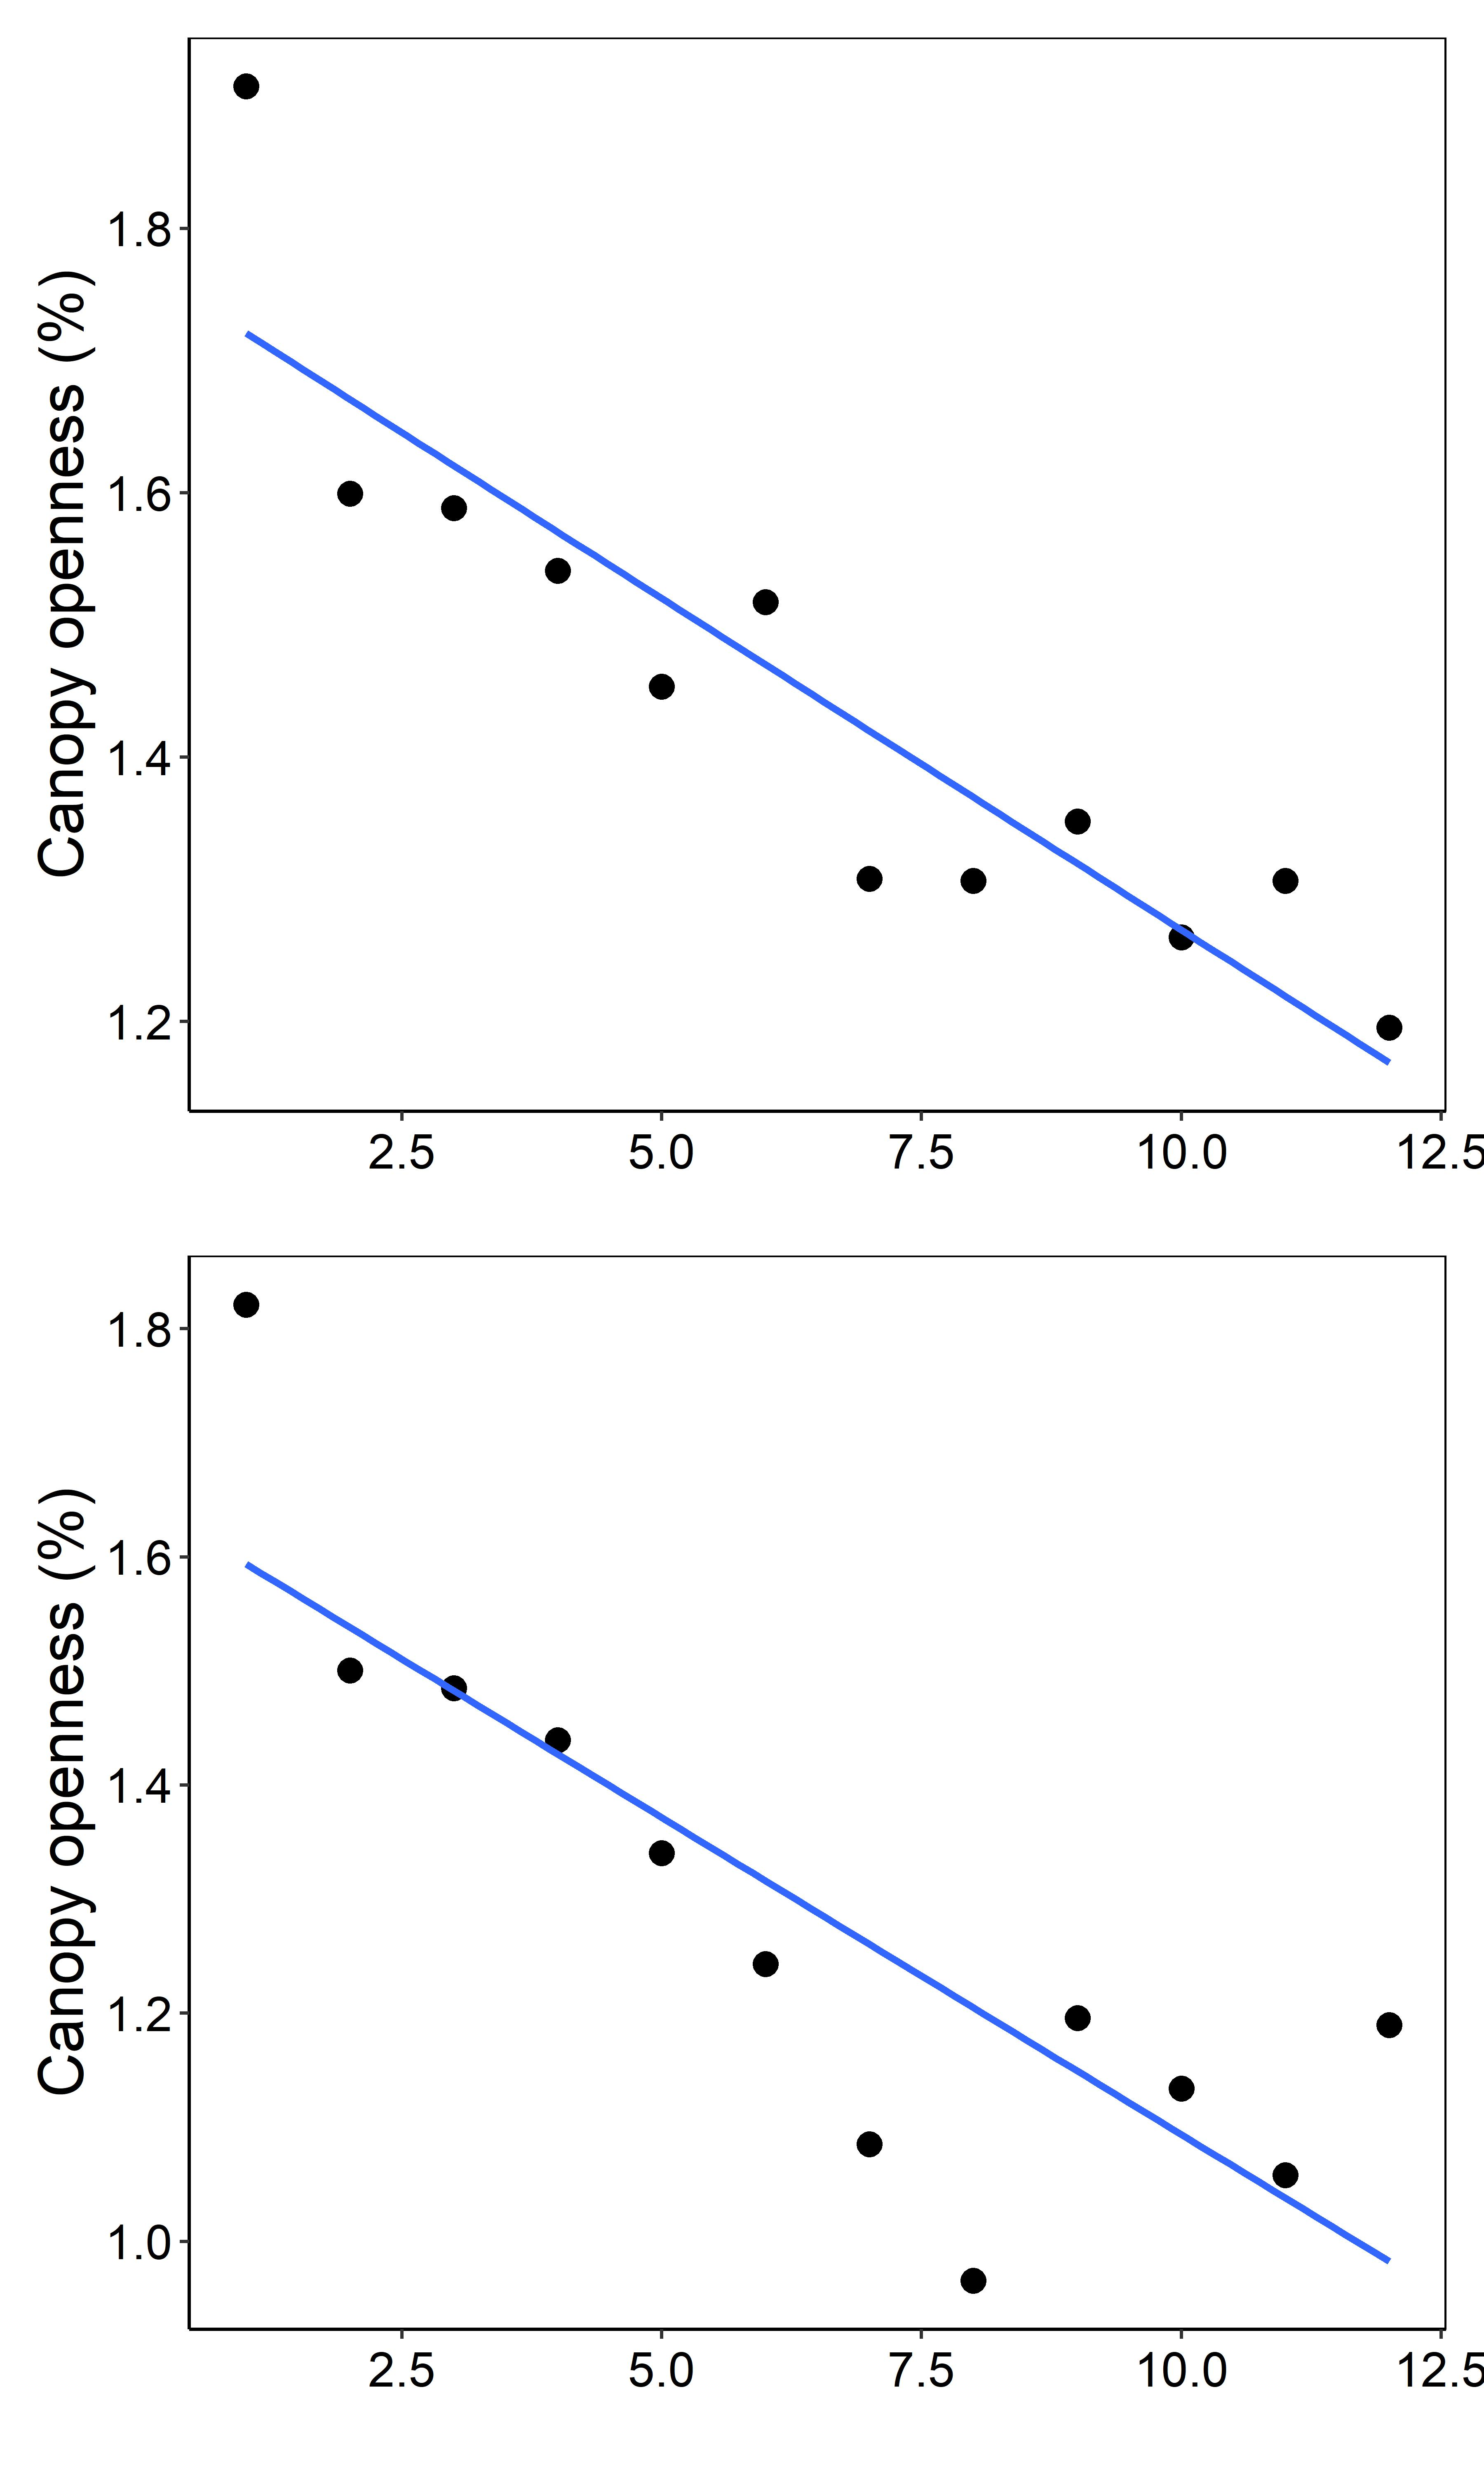

Reproduce this figure in R.




#--------------------------------------------
# Canopy cover
# 08 May 2020
#PEGF
#--------------------------------------------
#

library(modelr)
library(ggplot2)
library(dplyr)
library(patchwork)

canopycover<- read.csv("canopy.csv")
canopycover


# QPA CHLA ----------------------------------------------------------------

canopy <- canopycover %>% select(TimeCanopy, QPACanopyLog, QPBCanopyLog)
canopy <- na.omit(canopy)

QPACanopy.mod  <- lm(QPACanopyLog~ TimeCanopy, data=canopy)
summary(QPACanopy.mod)

canopy$QPACanopyresid<- QPACanopy.mod$resid
canopy

1/apply(canopy, 2, sd)

cc1 <- ggplot(canopy, aes(TimeCanopy,
                       y=QPACanopyLog))+
  geom_point(size = 3) + 
  geom_smooth(method=lm,se=FALSE) +
  
  xlab('') + ylab("Canopy openness (%)") + # axis x
  theme(axis.title.y = element_text(size = 18, angle = 90)) +
  
  theme(axis.text.x=element_text(angle=0, size=14, vjust=0.5, color="black")) + #subaxis x
  theme(axis.text.y=element_text(angle=0, size=14, vjust=0.5, color="black")) + #subaxis y
  
#  ylim(-2,1.5) +
  
  theme(panel.grid.major = element_blank(), panel.grid.minor = element_blank(),
        panel.background = element_blank(), axis.line = element_line(colour = "black")) +
  theme(panel.border = element_rect(colour = "black", fill=NA, size=0.5))
cc1



# QPB CHL-A ---------------------------------------------------------------

QPBCanopy.mod  <- lm(QPBCanopyLog~ TimeCanopy, data=canopy)
summary(QPBCanopy.mod)

canopy$QPBCanopyresid<- QPBCanopy.mod$resid
canopy

1/apply(canopy, 2, sd)

cc2 <- ggplot(canopy, aes(TimeCanopy,
                          y=QPBCanopyLog))+
  geom_point(size = 3) + 
  geom_smooth(method=lm,se=FALSE) +
  
  xlab('') + ylab("Canopy openness (%)") + # axis x
  theme(axis.title.y = element_text(size = 18, angle = 90)) +
  
  theme(axis.text.x=element_text(angle=0, size=14, vjust=0.5, color="black")) + #subaxis x
  theme(axis.text.y=element_text(angle=0, size=14, vjust=0.5, color="black")) + #subaxis y
  
  #  ylim(-2,1.5) +
  
  theme(panel.grid.major = element_blank(), panel.grid.minor = element_blank(),
        panel.background = element_blank(), axis.line = element_line(colour = "black")) +
  theme(panel.border = element_rect(colour = "black", fill=NA, size=0.5))
cc2

canopyreg <- cc1 / cc2
canopyreg + ggsave("Canopy.jpeg", width=6, height=10,dpi=600)



# Long term ---------------------------------------------------------------

canopycover
# QPA
cc3 <- ggplot(canopycover,aes(TimeCanopy,
                       y=QPACanopy))+
  geom_point() + 
  geom_line() +
  geom_errorbar(aes(ymin=QPACanopy-QPAsdCanopy, ymax=QPACanopy+QPAsdCanopy), width=.2,
                position=position_dodge(0.05)) + 
  geom_segment(aes(x = 1, y = 13.28, xend = 6, yend = 13.28))+
  geom_segment((aes(x = 7, y = 13.28, xend = 18, yend = 13.28)), color="red", linetype="dashed", size=1) + 
  
  xlab('')+ ylab("Canopy openness (%)") +
  theme(axis.title.y = element_text(size = 18, angle = 90)) +
  
  theme(axis.text.x=element_text(angle=0, size=14, vjust=0.5, color="black")) + #subaxis x
  theme(axis.text.y=element_text(angle=0, size=14, vjust=0.5, color="black")) + #subaxis y
  
  ylim(5,100) +
  
  theme(panel.grid.major = element_blank(), panel.grid.minor = element_blank(),
        panel.background = element_blank(), axis.line = element_line(colour = "black")) +
  theme(panel.border = element_rect(colour = "black", fill=NA, size=0.5))

cc3

# QPB

cc4 <- ggplot(canopycover,aes(TimeCanopy,
                              y=QPBCanopy))+
  geom_point() + 
  geom_line() +
  geom_errorbar(aes(ymin=QPBCanopy-QPBsdCanopy, ymax=QPBCanopy+QPBsdCanopy), width=.2,
                position=position_dodge(0.05)) + 
  geom_segment(aes(x = 1, y = 13.28, xend = 6, yend = 13.28))+
  geom_segment((aes(x = 7, y = 13.28, xend = 18, yend = 13.28)), color="red", linetype="dashed", size=1) + 
  
  xlab('')+ ylab("Canopy openness (%)") +
  theme(axis.title.y = element_text(size = 18, angle = 90)) +
  
  theme(axis.text.x=element_text(angle=0, size=14, vjust=0.5, color="black")) + #subaxis x
  theme(axis.text.y=element_text(angle=0, size=14, vjust=0.5, color="black")) + #subaxis y
  
  ylim(5,100) +
  
  theme(panel.grid.major = element_blank(), panel.grid.minor = element_blank(),
        panel.background = element_blank(), axis.line = element_line(colour = "black")) +
  theme(panel.border = element_rect(colour = "black", fill=NA, size=0.5))

cc4

canopyLong <- cc3 / cc4
canopyLong + ggsave("canopyOpenness.jpeg", width=6, height=10,dpi=600)



